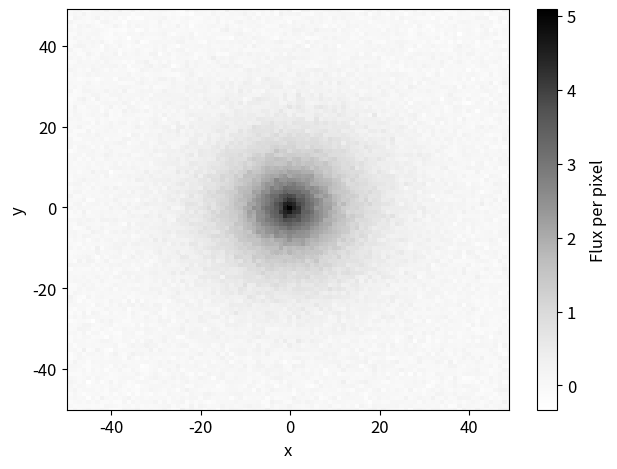

Reproduce this figure in Python.
import numpy as np
import matplotlib
import matplotlib.pyplot as plt

fontsize = 12
plt.rc('font',**{'family':'sans-serif','serif':['Arial']})
plt.rc('xtick',labelsize=fontsize)
plt.rc('ytick',labelsize=fontsize)

# make and plot a 2D exponential disk
# i.e. a disk galaxy seen face-on
# 2D exponential disk profile, symmetric in x and y
# all units are arbitrary

a = 5 # central surface brightness (flux per pixel)
h = 10 # scale length
b = 0 # background level

rms = 0.1 # standard deviation of gaussian noise added to image

# define 2d exponential profile
def expdisk(xygrid, a, h, b):
        x, y = xygrid
        return a * np.exp(-np.sqrt(x**2 + y**2) / h) + b

x, y = np.mgrid[-50:50,-50:50]
xygrid = (x,y)
z = expdisk(xygrid,a,h,b)

# add gaussian noise
zn = z + np.random.normal(0,rms,(100,100))

plt.figure(num=1)
# clear figure window
plt.clf()

# plot disk
p = plt.pcolor(x, y, zn, cmap='Greys')
# set range of plot to range of data
plt.axis([x.min(), x.max(), y.min(), y.max()])

# label axes
plt.xlabel('x',fontsize=fontsize)
plt.ylabel('y',fontsize=fontsize)
# make colorbar
cb = plt.colorbar(p)
cb.set_label('Flux per pixel', size=fontsize, labelpad=10)

plt.tight_layout()
plt.show()

# save to PDF file
plt.savefig('exponentialdisk.pdf')
